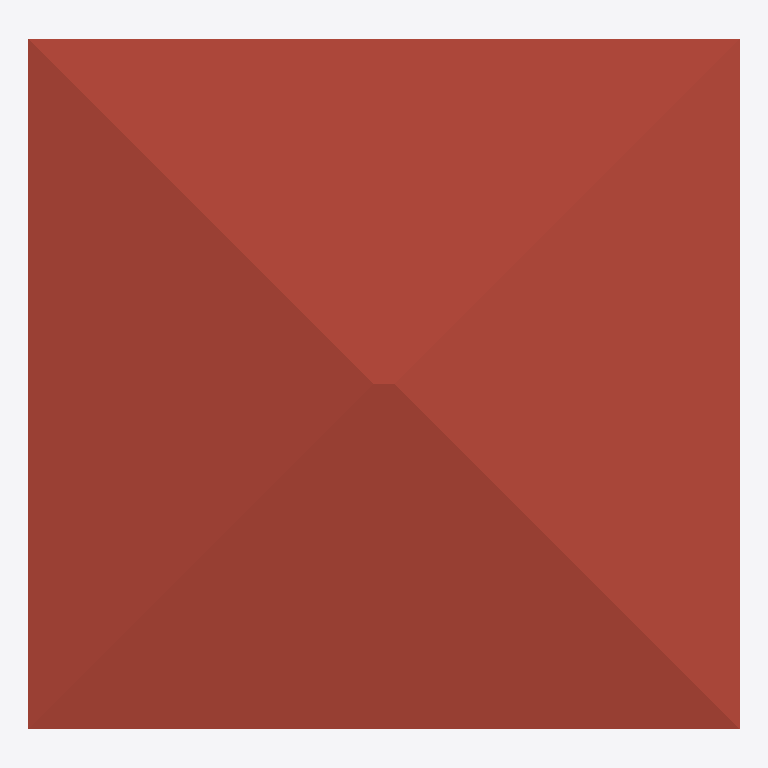
Plan cut of the same IFC building model at storey 'Livello 2' (level 2.70 m, cut at 4.10 m), seen from above with north up, elements coloured by IFC class (only those large enough to see are counted): 1 roof (red-brown). No cut surface shows.
Extent 3.5 m × 3.4 m × 3.6 m (x, y, z). Storeys (2): Livello 1 at 0.00 m; Livello 2 at 2.70 m. Elements (6): 4 IfcWallStandardCase, 1 IfcRoof, 1 IfcSlab.

HEADER;
FILE_DESCRIPTION(('ViewDefinition [CoordinationView_V2.0]'),'2;1');
FILE_NAME('','2021-07-20T15:00:22',(''),(''),'The EXPRESS Data Manager Version 5.02.0100.07 : ','20200826_1250(x64) - Exporter 20.2.30.42 - Alter','');
FILE_SCHEMA(('IFC2X3'));
ENDSEC;
DATA;
#105=IFCPROJECT('1qyjIfe5z3OPH3Rc01$R3U',#41,'',$,$,'','',(#97),#92);
#824=IFCSITE('1qyjIfe5z3OPH3Rc01$R3S',#41,'Default',$,$,#821,$,$,.ELEMENT.,(42,24,53,508911),(-71,-15,-29,-58837),0.0,$,$);
#115=IFCBUILDING('1qyjIfe5z3OPH3Rc01$R3V',#41,'',$,$,#32,$,'',.ELEMENT.,$,$,$);
#124=IFCBUILDINGSTOREY('1qyjIfe5z3OPH3Rc3_0acX',#41,'Livello 1',$,'Livello:Livello 1',#122,$,'Livello 1',.ELEMENT.,0.0);
#130=IFCBUILDINGSTOREY('1qyjIfe5z3OPH3Rc3_0aG3',#41,'Livello 2',$,'Livello:Livello 1',#129,$,'Livello 2',.ELEMENT.,2699.99999999999);
#571=IFCROOF('15xxqek2jA_w9B6rAA8AFB',#41,'Tetto di base:Tetto 1:2509',$,'Tetto di base:Tetto 1',#567,$,'2509',.NOTDEFINED.);
ENDSEC;
